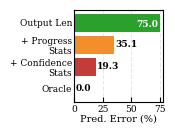

This chart was generated by the following Python code:
from __future__ import annotations

from pathlib import Path

import matplotlib.pyplot as plt
import numpy as np


OUTPUT_STEM = "step_estimation_features_ablation"

ABLATION_ROWS = [
    ("Output Len", 0.7502, "#2ca02c"),
    ("+ Progress\nStats", 0.3515, "#f28e2b"),
    ("+ Confidence\nStats", 0.1926, "#c43c39"),
    ("Oracle", 0.0, "#1f77b4"),
]


def plot_ablation(out_dir: Path) -> None:
    plt.rcParams.update(
        {
            "font.family": "serif",
            "font.size": 7,
            "axes.labelsize": 7,
            "xtick.labelsize": 6.5,
            "ytick.labelsize": 6.5,
        }
    )

    labels = [row[0] for row in ABLATION_ROWS]
    values = [row[1] for row in ABLATION_ROWS]
    colors = [row[2] for row in ABLATION_ROWS]
    positions = np.arange(len(labels))

    fig, ax = plt.subplots(figsize=(1.75, 1.35))
    bars = ax.barh(positions, values, color=colors, height=0.8)

    ax.set_yticks(positions)
    ax.set_yticklabels(labels)
    ax.invert_yaxis()
    ax.set_xlabel("Pred. Error (%)", labelpad=1)
    ax.tick_params(axis="x", direction="in", pad=2.0)
    ax.tick_params(axis="y", length=0, pad=1.5)
    ax.grid(axis="x", linestyle="--", alpha=0.3)
    ax.set_axisbelow(True)

    max_value = max(values)
    # ax.set_xlim(0, max_value * 1.14)
    ax.set_xlim(0, 0.78)
    # set ticks at 0.25
    ax.set_xticks([0, 0.25, 0.5, 0.75])
    ax.set_xticklabels(["0", "25", "50", "75"])

    for bar, value in zip(bars, values):
        if value < 0.7:
            y_center = bar.get_y() + bar.get_height() / 2
            x_text = value + max_value * 0.01 if value > 0 else max_value * 0.02
            # make text three decimals
            ax.text(x_text, y_center, f"{value * 100:.1f}", va="center", ha="left", fontsize=6.5, fontweight="bold")
        else:
            # y_text = bar.get_y() + bar.get_height() + 0.06
            y_text = bar.get_y() + bar.get_height()/2-0.15
            x_text = value-0.02 if value > 0 else max_value * 0.02
            # make etxt white and bold
            ax.text(x_text, y_text, f"{value * 100:.1f}", va="top", ha="right", fontsize=6.5, color="white", fontweight="bold")

    fig.tight_layout()

    out_dir.mkdir(parents=True, exist_ok=True)
    png_path = out_dir / f"{OUTPUT_STEM}.png"
    pdf_path = out_dir / f"{OUTPUT_STEM}.pdf"
    fig.savefig(png_path, dpi=300, bbox_inches="tight", pad_inches=0.01)
    fig.savefig(pdf_path, bbox_inches="tight", pad_inches=0.01)
    plt.close(fig)

    print(f"Saved plot: {png_path}")
    print(f"Saved plot: {pdf_path}")


if __name__ == "__main__":
    plot_ablation(Path("."))
